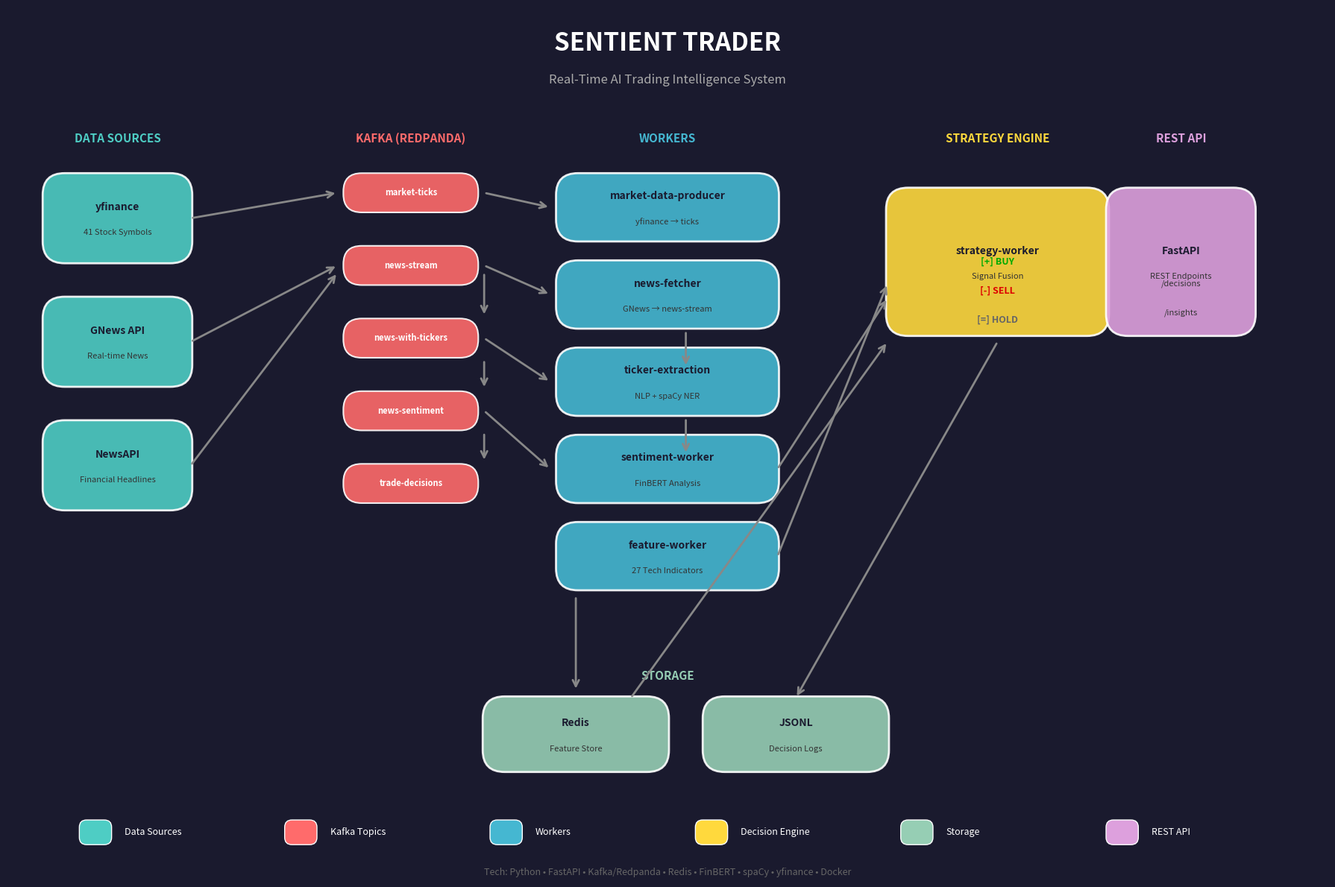

This figure's Python source: (Note: this script raises an exception after producing the figure.)
#!/usr/bin/env python3
"""
Generate Sentient Trader Architecture Diagram
Creates a professional, recruiter-friendly system architecture diagram.
"""

import matplotlib.pyplot as plt
import matplotlib.patches as mpatches
from matplotlib.patches import FancyBboxPatch, FancyArrowPatch
import numpy as np

def create_architecture_diagram():
    # Create figure with dark professional theme
    fig, ax = plt.subplots(1, 1, figsize=(18, 12), facecolor='#1a1a2e')
    ax.set_facecolor('#1a1a2e')
    ax.set_xlim(0, 18)
    ax.set_ylim(0, 12)
    ax.axis('off')
    
    # Color palette
    colors = {
        'data_source': '#4ecdc4',      # Teal - Data Sources
        'kafka': '#ff6b6b',            # Coral - Kafka/Redpanda
        'worker': '#45b7d1',           # Blue - Workers
        'storage': '#96ceb4',          # Green - Storage
        'api': '#dda0dd',              # Plum - API
        'decision': '#ffd93d',         # Yellow - Decisions
        'text': '#ffffff',             # White text
        'arrow': '#888888',            # Gray arrows
    }
    
    def draw_box(x, y, w, h, color, label, sublabel=None, rounded=True):
        """Draw a styled box with label"""
        if rounded:
            box = FancyBboxPatch((x, y), w, h, 
                                  boxstyle="round,pad=0.02,rounding_size=0.3",
                                  facecolor=color, edgecolor='white', 
                                  linewidth=2, alpha=0.9)
        else:
            box = FancyBboxPatch((x, y), w, h,
                                  boxstyle="square,pad=0.02",
                                  facecolor=color, edgecolor='white',
                                  linewidth=2, alpha=0.9)
        ax.add_patch(box)
        
        # Main label
        ax.text(x + w/2, y + h/2 + (0.15 if sublabel else 0), label, 
                ha='center', va='center', fontsize=10, fontweight='bold',
                color='#1a1a2e', wrap=True)
        
        # Sublabel
        if sublabel:
            ax.text(x + w/2, y + h/2 - 0.2, sublabel,
                    ha='center', va='center', fontsize=8,
                    color='#333333', style='italic')
    
    def draw_kafka_topic(x, y, label):
        """Draw a Kafka topic (pill shape)"""
        box = FancyBboxPatch((x, y), 1.8, 0.5,
                              boxstyle="round,pad=0.02,rounding_size=0.25",
                              facecolor=colors['kafka'], edgecolor='white',
                              linewidth=1.5, alpha=0.9)
        ax.add_patch(box)
        ax.text(x + 0.9, y + 0.25, label, ha='center', va='center',
                fontsize=8, fontweight='bold', color='white')
    
    def draw_arrow(x1, y1, x2, y2, color=colors['arrow'], style='->', curved=False):
        """Draw an arrow between points"""
        if curved:
            arrow = FancyArrowPatch((x1, y1), (x2, y2),
                                     connectionstyle="arc3,rad=0.2",
                                     arrowstyle=style, color=color,
                                     linewidth=2, mutation_scale=15)
        else:
            ax.annotate('', xy=(x2, y2), xytext=(x1, y1),
                       arrowprops=dict(arrowstyle=style, color=color,
                                      linewidth=2, mutation_scale=15))
    
    # ========== TITLE ==========
    ax.text(9, 11.5, 'SENTIENT TRADER', ha='center', va='center',
            fontsize=24, fontweight='bold', color=colors['text'])
    ax.text(9, 11.0, 'Real-Time AI Trading Intelligence System',
            ha='center', va='center', fontsize=12, color='#aaaaaa')
    
    # ========== DATA SOURCES (Left) ==========
    ax.text(1.5, 10.2, 'DATA SOURCES', ha='center', va='center',
            fontsize=11, fontweight='bold', color=colors['data_source'])
    
    draw_box(0.5, 8.5, 2, 1.2, colors['data_source'], 'yfinance', '41 Stock Symbols')
    draw_box(0.5, 6.8, 2, 1.2, colors['data_source'], 'GNews API', 'Real-time News')
    draw_box(0.5, 5.1, 2, 1.2, colors['data_source'], 'NewsAPI', 'Financial Headlines')
    
    # ========== KAFKA / REDPANDA (Center-Left) ==========
    ax.text(5.5, 10.2, 'KAFKA (REDPANDA)', ha='center', va='center',
            fontsize=11, fontweight='bold', color=colors['kafka'])
    
    # Kafka topics
    draw_kafka_topic(4.6, 9.2, 'market-ticks')
    draw_kafka_topic(4.6, 8.2, 'news-stream')
    draw_kafka_topic(4.6, 7.2, 'news-with-tickers')
    draw_kafka_topic(4.6, 6.2, 'news-sentiment')
    draw_kafka_topic(4.6, 5.2, 'trade-decisions')
    
    # ========== WORKERS (Center) ==========
    ax.text(9, 10.2, 'WORKERS', ha='center', va='center',
            fontsize=11, fontweight='bold', color=colors['worker'])
    
    draw_box(7.5, 8.8, 3, 0.9, colors['worker'], 'market-data-producer', 'yfinance → ticks')
    draw_box(7.5, 7.6, 3, 0.9, colors['worker'], 'news-fetcher', 'GNews → news-stream')
    draw_box(7.5, 6.4, 3, 0.9, colors['worker'], 'ticker-extraction', 'NLP + spaCy NER')
    draw_box(7.5, 5.2, 3, 0.9, colors['worker'], 'sentiment-worker', 'FinBERT Analysis')
    draw_box(7.5, 4.0, 3, 0.9, colors['worker'], 'feature-worker', '27 Tech Indicators')
    
    # ========== STRATEGY ENGINE (Center-Right) ==========
    ax.text(13.5, 10.2, 'STRATEGY ENGINE', ha='center', va='center',
            fontsize=11, fontweight='bold', color=colors['decision'])
    
    draw_box(12, 7.5, 3, 2, colors['decision'], 'strategy-worker', 'Signal Fusion')
    
    # Decision outputs inside strategy box
    ax.text(13.5, 8.5, '[+] BUY', ha='center', va='center', fontsize=9,
            color='#00aa00', fontweight='bold')
    ax.text(13.5, 8.1, '[-] SELL', ha='center', va='center', fontsize=9,
            color='#dd0000', fontweight='bold')
            
    ax.text(13.5, 7.7, '[=] HOLD', ha='center', va='center', fontsize=9,
            color='#666666', fontweight='bold')
    
    # ========== STORAGE (Bottom) ==========
    ax.text(9, 2.8, 'STORAGE', ha='center', va='center',
            fontsize=11, fontweight='bold', color=colors['storage'])
    
    draw_box(6.5, 1.5, 2.5, 1, colors['storage'], 'Redis', 'Feature Store')
    draw_box(9.5, 1.5, 2.5, 1, colors['storage'], 'JSONL', 'Decision Logs')
    
    # ========== API (Right) ==========
    ax.text(16, 10.2, 'REST API', ha='center', va='center',
            fontsize=11, fontweight='bold', color=colors['api'])
    
    draw_box(15, 7.5, 2, 2, colors['api'], 'FastAPI', 'REST Endpoints')
    ax.text(16, 8.2, '/decisions', ha='center', va='center', fontsize=8, color='#333')
    ax.text(16, 7.8, '/insights', ha='center', va='center', fontsize=8, color='#333')
    
    # ========== ARROWS - Data Flow ==========
    # Data sources to Kafka
    draw_arrow(2.5, 9.1, 4.5, 9.45)  # yfinance -> market-ticks
    draw_arrow(2.5, 7.4, 4.5, 8.45)  # GNews -> news-stream
    draw_arrow(2.5, 5.7, 4.5, 8.35)  # NewsAPI -> news-stream
    
    # Kafka to Workers
    draw_arrow(6.5, 9.45, 7.4, 9.25)  # market-ticks -> market-data-producer
    draw_arrow(6.5, 8.45, 7.4, 8.05)  # news-stream -> news-fetcher
    draw_arrow(6.5, 7.45, 7.4, 6.85)  # news-with-tickers -> ticker-extraction
    draw_arrow(6.5, 6.45, 7.4, 5.65)  # news-sentiment -> sentiment-worker
    
    # Workers internal flow
    draw_arrow(9.25, 7.55, 9.25, 7.05)  # news-fetcher -> ticker-extraction
    draw_arrow(9.25, 6.35, 9.25, 5.85)  # ticker-extraction -> sentiment
    
    # To Strategy
    draw_arrow(10.5, 5.65, 12, 8.0)   # sentiment -> strategy
    draw_arrow(10.5, 4.45, 12, 8.2)   # features -> strategy
    
    # Strategy to outputs
    draw_arrow(15, 8.5, 15, 8.5)      # strategy -> API
    draw_arrow(13.5, 7.4, 10.75, 2.5) # strategy -> JSONL
    
    # Features to/from Redis
    draw_arrow(7.75, 3.9, 7.75, 2.6)  # feature-worker -> Redis
    draw_arrow(8.5, 2.5, 12, 7.4)     # Redis -> strategy
    
    # Kafka topic internal flow (vertical arrows on right side of topics)
    draw_arrow(6.5, 8.35, 6.5, 7.75)  # news-stream -> news-with-tickers
    draw_arrow(6.5, 7.15, 6.5, 6.75)  # news-with-tickers -> news-sentiment
    draw_arrow(6.5, 6.15, 6.5, 5.75)  # news-sentiment -> trade-decisions
    
    # ========== LEGEND ==========
    legend_y = 0.5
    legend_items = [
        (colors['data_source'], 'Data Sources'),
        (colors['kafka'], 'Kafka Topics'),
        (colors['worker'], 'Workers'),
        (colors['decision'], 'Decision Engine'),
        (colors['storage'], 'Storage'),
        (colors['api'], 'REST API'),
    ]
    
    for i, (color, label) in enumerate(legend_items):
        x = 1 + i * 2.8
        box = FancyBboxPatch((x, legend_y), 0.4, 0.3,
                              boxstyle="round,pad=0.02,rounding_size=0.1",
                              facecolor=color, edgecolor='white', linewidth=1)
        ax.add_patch(box)
        ax.text(x + 0.6, legend_y + 0.15, label, ha='left', va='center',
                fontsize=9, color=colors['text'])
    
    # ========== TECH STACK FOOTER ==========
    ax.text(9, 0.1, 'Tech: Python • FastAPI • Kafka/Redpanda • Redis • FinBERT • spaCy • yfinance • Docker',
            ha='center', va='center', fontsize=9, color='#666666')
    
    plt.tight_layout()
    return fig

if __name__ == '__main__':
    fig = create_architecture_diagram()
    
    # Save as PNG
    fig.savefig('docs/architecture.png', dpi=150, bbox_inches='tight',
                facecolor='#1a1a2e', edgecolor='none')
    print("✅ Saved: docs/architecture.png")
    
    # Save as SVG
    fig.savefig('docs/architecture.svg', bbox_inches='tight',
                facecolor='#1a1a2e', edgecolor='none')
    print("✅ Saved: docs/architecture.svg")
    
    plt.close()
